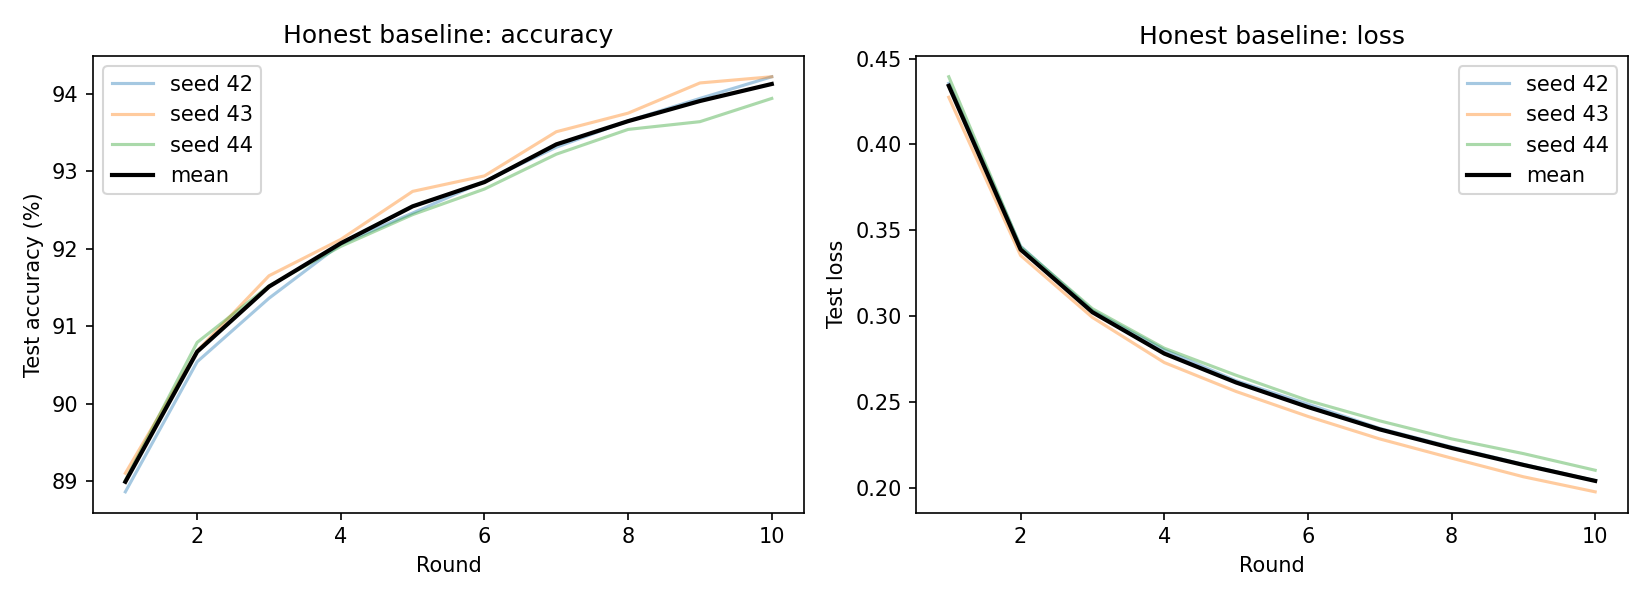

The data file committed next to this chart (first rows):
round, test_loss, test_accuracy, seed, num_clients, local_epochs, lr, partition, attack, aggregation, runtime_sec
1, 0.4356, 88.86, 42, 5, 1, 0.01, iid, none, fedavg, 195.9
2, 0.3407, 90.54, 42, 5, 1, 0.01, iid, none, fedavg, 195.9
3, 0.3033, 91.36, 42, 5, 1, 0.01, iid, none, fedavg, 195.9
4, 0.2803, 92.06, 42, 5, 1, 0.01, iid, none, fedavg, 195.9
5, 0.2624, 92.46, 42, 5, 1, 0.01, iid, none, fedavg, 195.9
6, 0.2488, 92.87, 42, 5, 1, 0.01, iid, none, fedavg, 195.9
7, 0.2346, 93.31, 42, 5, 1, 0.01, iid, none, fedavg, 195.9
8, 0.2238, 93.65, 42, 5, 1, 0.01, iid, none, fedavg, 195.9
9, 0.2137, 93.94, 42, 5, 1, 0.01, iid, none, fedavg, 195.9
10, 0.2042, 94.22, 42, 5, 1, 0.01, iid, none, fedavg, 195.9
1, 0.4274, 89.1, 43, 5, 1, 0.01, iid, none, fedavg, 189.2
2, 0.3353, 90.68, 43, 5, 1, 0.01, iid, none, fedavg, 189.2
3, 0.2993, 91.65, 43, 5, 1, 0.01, iid, none, fedavg, 189.2
4, 0.273, 92.12, 43, 5, 1, 0.01, iid, none, fedavg, 189.2
5, 0.2561, 92.74, 43, 5, 1, 0.01, iid, none, fedavg, 189.2
6, 0.2416, 92.94, 43, 5, 1, 0.01, iid, none, fedavg, 189.2
7, 0.2285, 93.51, 43, 5, 1, 0.01, iid, none, fedavg, 189.2
8, 0.2173, 93.75, 43, 5, 1, 0.01, iid, none, fedavg, 189.2
9, 0.2065, 94.14, 43, 5, 1, 0.01, iid, none, fedavg, 189.2
10, 0.1977, 94.22, 43, 5, 1, 0.01, iid, none, fedavg, 189.2
1, 0.4394, 89.01, 44, 5, 1, 0.01, iid, none, fedavg, 187
2, 0.3403, 90.79, 44, 5, 1, 0.01, iid, none, fedavg, 187
3, 0.3043, 91.52, 44, 5, 1, 0.01, iid, none, fedavg, 187
4, 0.2813, 92.03, 44, 5, 1, 0.01, iid, none, fedavg, 187
5, 0.2656, 92.44, 44, 5, 1, 0.01, iid, none, fedavg, 187
6, 0.2509, 92.77, 44, 5, 1, 0.01, iid, none, fedavg, 187
7, 0.239, 93.22, 44, 5, 1, 0.01, iid, none, fedavg, 187
8, 0.2285, 93.54, 44, 5, 1, 0.01, iid, none, fedavg, 187
9, 0.22, 93.64, 44, 5, 1, 0.01, iid, none, fedavg, 187
10, 0.2103, 93.94, 44, 5, 1, 0.01, iid, none, fedavg, 187
